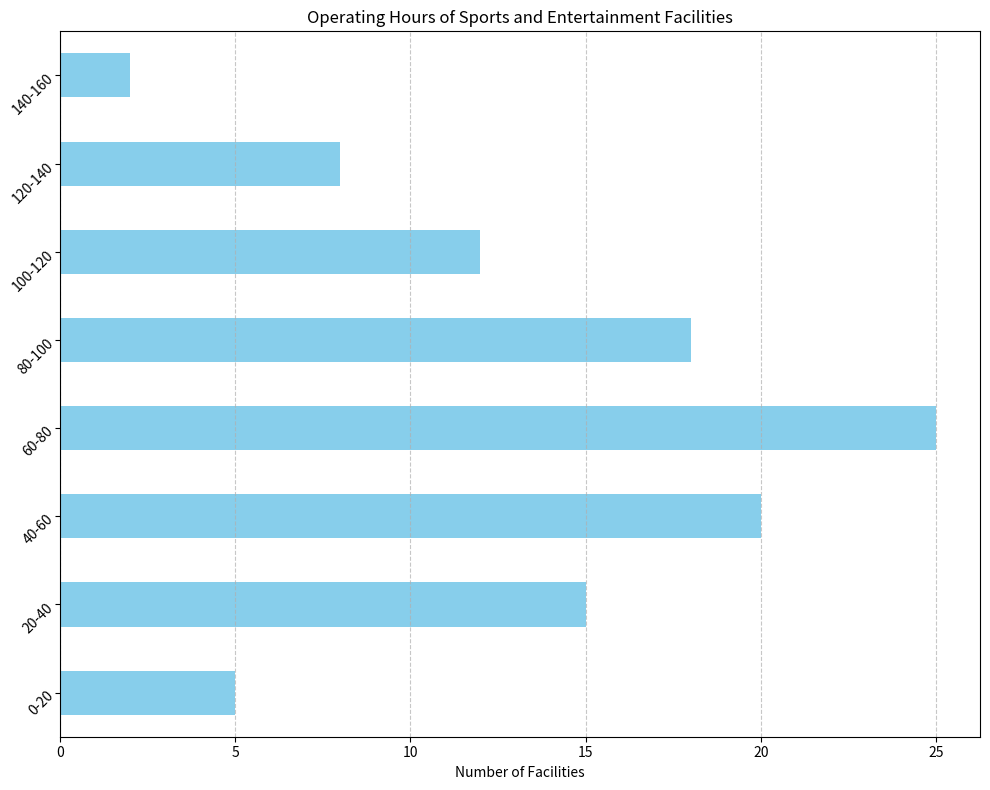

Here is the Python script that generated this plot: (Note: this script raises an exception after producing the figure.)
import pandas as pd
import matplotlib.pyplot as plt

# Given data
data_labels = ['Weekly Hours of Operation', 'Number of Facilities']
line_labels = ['0-20', '20-40', '40-60', '60-80', '80-100', '100-120', '120-140', '140-160']
data = [5, 15, 20, 25, 18, 12, 8, 2]

# Creating a DataFrame using the given data
df = pd.DataFrame(data, index=line_labels, columns=data_labels[1:])

# Creating the figure and the histogram
plt.figure(figsize=(10, 8))
ax = plt.subplot()

# Plot horizontal histogram
df.plot(kind='barh', ax=ax, legend=False, color='skyblue')

# Setting the title, xlabel and grid
ax.set_title('Operating Hours of Sports and Entertainment Facilities')
ax.set_xlabel('Number of Facilities')
ax.grid(axis='x', linestyle='--', alpha=0.7)

# Enabling the rotation and text wrapping of tick labels
ax.set_yticklabels(line_labels, rotation=45, wrap=True)

# Prevent content from being displayed improperly
plt.tight_layout()

# Save the figure
plt.savefig('/cpfs01/user/liuqi/workspace/plotchart/data-300/histogram/png/6.png')

# Clear the current image state
plt.clf()
